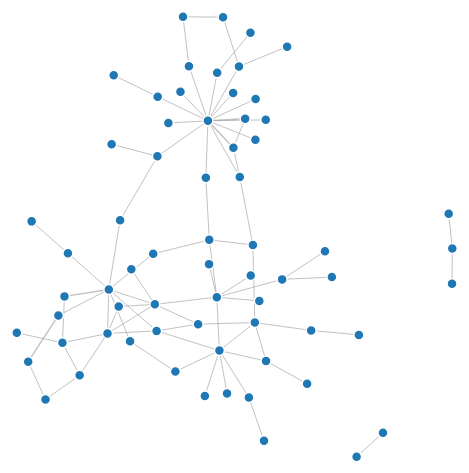
D3 v3 page, settled after 360 driven frames (6 s of simulated time); the page loaded 1 data file(s).



var width = 960,
    height = 500;

var color = d3.scale.category20();

var force = d3.layout.force()
    .charge(-120)
    .linkDistance(30)
    .size([width, height]);

var svg = d3.select("body").append("svg")
    .attr("width", width)
    .attr("height", height);

d3.json("pcap_export.json", function(error, graph) {
  if (error) throw error;

  force
      .nodes(graph.nodes)
      .links(graph.links)
      .start();

  var link = svg.selectAll(".link")
      .data(graph.links)
    .enter().append("line")
      .attr("class", "link")
      .style("stroke-width", function(d) { return Math.sqrt(d.value); });

  var node = svg.selectAll(".node")
      .data(graph.nodes)
    .enter().append("circle")
      .attr("class", "node")
      .attr("r", 5)
      .style("fill", function(d) { return color(d.group); })
      .call(force.drag);

  node.append("title")
      .text(function(d) { return d.name; });

  force.on("tick", function() {
    link.attr("x1", function(d) { return d.source.x; })
        .attr("y1", function(d) { return d.source.y; })
        .attr("x2", function(d) { return d.target.x; })
        .attr("y2", function(d) { return d.target.y; });

    node.attr("cx", function(d) { return d.x; })
        .attr("cy", function(d) { return d.y; });
  });
});



### data: pcap_export.json
{
 "nodes": [
  {
   "group": 1,
   "name": "address"
  },
  {
   "group": 1,
   "name": "billofmaterials"
  },
  {
   "group": 1,
   "name": "businessentityaddress"
  },
  {
   "group": 1,
   "name": "businessentitycontact"
  },
  {
   "group": 1,
   "name": "countryregioncurrency"
  },
  {
   "group": 1,
   "name": "currencyrate"
  },
  {
   "group": 1,
   "name": "customer"
  },
  {
   "group": 1,
   "name": "document"
  },
  "... 58 more items"
 ],
 "links": [
  {
   "source": 0,
   "target": 40,
   "value": 1
  },
  {
   "source": 1,
   "target": 17,
   "value": 2
  },
  {
   "source": 1,
   "target": 46,
   "value": 1
  },
  {
   "source": 2,
   "target": 47,
   "value": 1
  },
  {
   "source": 2,
   "target": 48,
   "value": 1
  },
  {
   "source": 3,
   "target": 48,
   "value": 1
  },
  {
   "source": 3,
   "target": 49,
   "value": 1
  },
  {
   "source": 3,
   "target": 14,
   "value": 1
  },
  "... 73 more items"
 ]
}